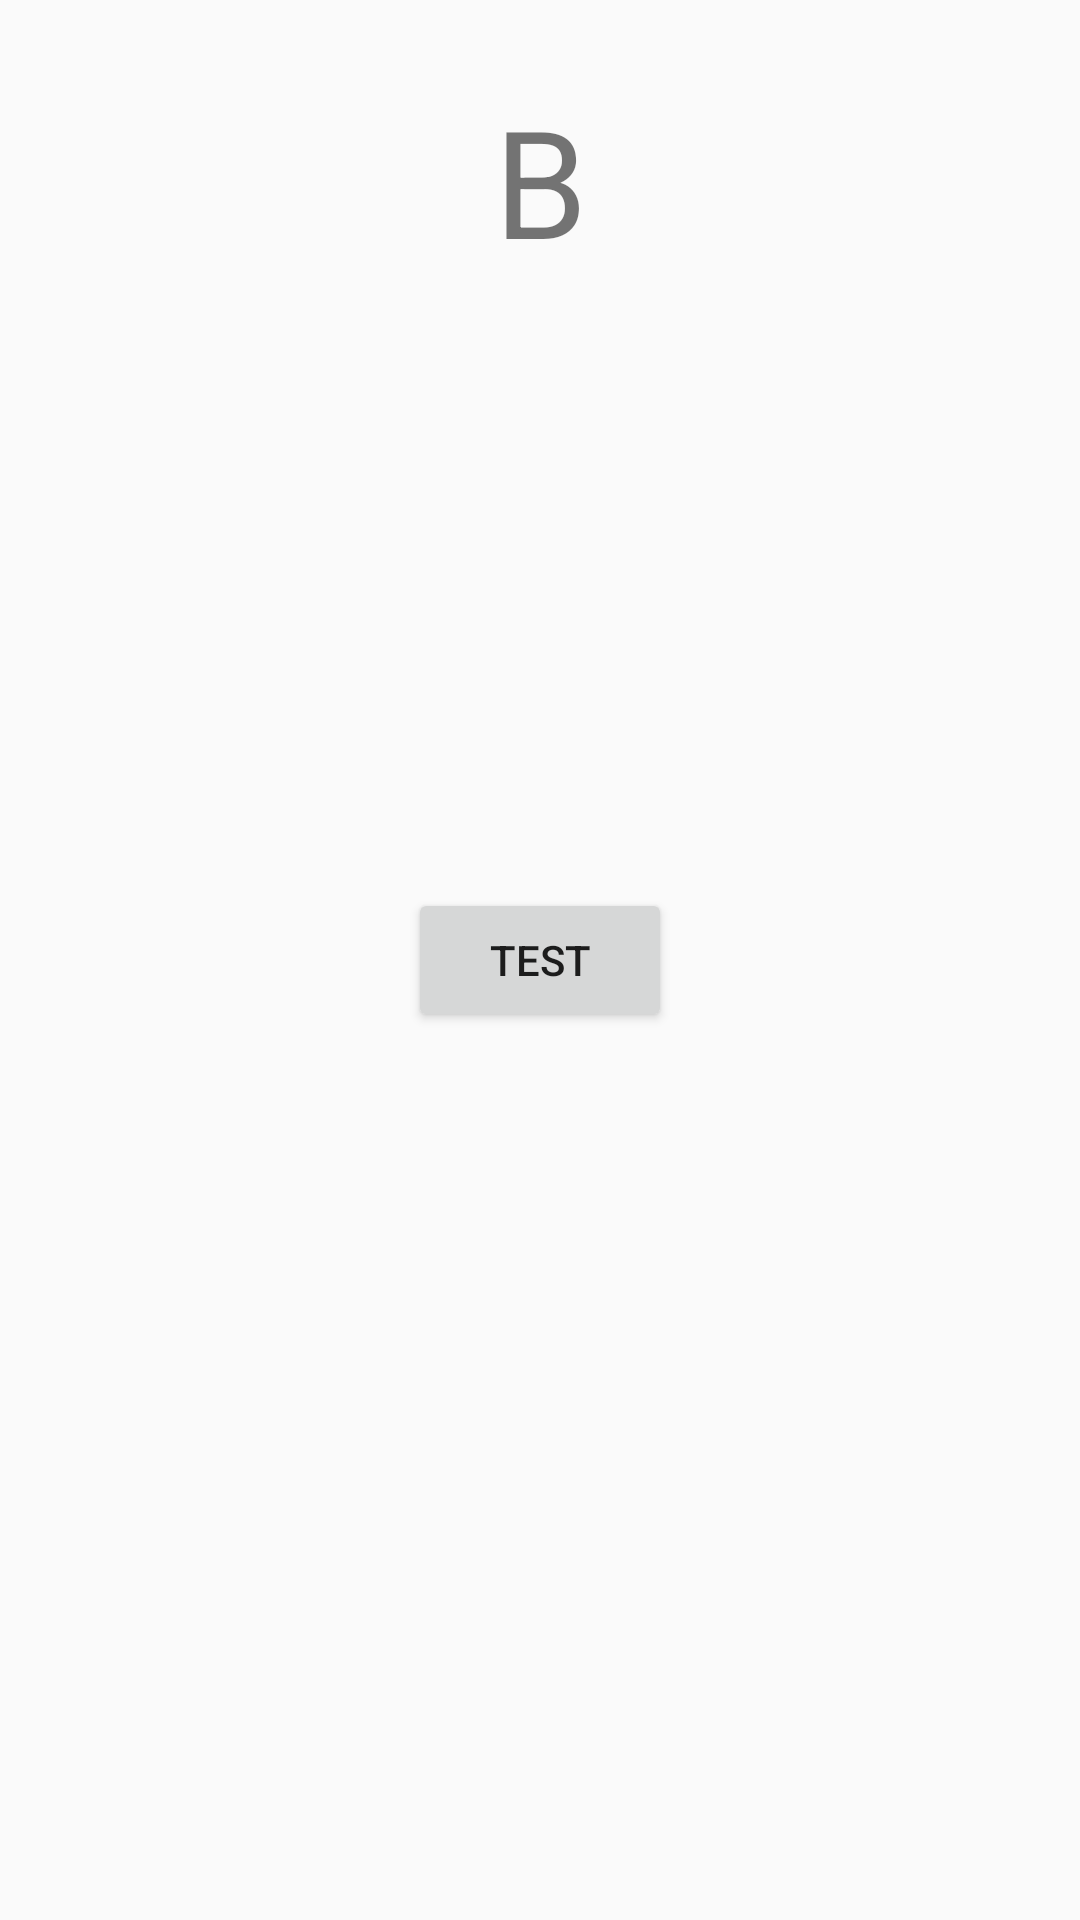

The Android layout XML behind this screen, and the referenced resources:
<!-- AndroidManifest.xml: application theme AppTheme -->
<!-- res/layout/activity_b.xml -->
<?xml version="1.0" encoding="utf-8"?>
<RelativeLayout xmlns:android="http://schemas.android.com/apk/res/android"
    xmlns:app="http://schemas.android.com/apk/res-auto"
    xmlns:tools="http://schemas.android.com/tools"
    android:layout_width="match_parent"
    android:layout_height="match_parent"
    tools:context="com.chestnut.RouterArchitecture.ModulesCommon.fun.activityLife.BActivity">

    <TextView
        android:text="B"
        android:layout_centerHorizontal="true"
        android:gravity="center"
        android:textSize="50sp"
        android:layout_width="120dp"
        android:layout_height="120dp" />

    <Button
        android:id="@+id/btn"
        android:text="Test"
        android:layout_centerInParent="true"
        android:layout_width="wrap_content"
        android:layout_height="wrap_content" />

</RelativeLayout>
<!-- resources referenced by this layout -->
<resources>
  <style name="AppTheme" parent="Theme.AppCompat.Light.DarkActionBar">
          
          <item name="colorPrimary">@color/colorPrimary</item>
          <item name="colorPrimaryDark">@color/colorPrimaryDark</item>
          <item name="colorAccent">@color/colorAccent</item>
      </style>
  <color name="colorPrimary">#3F51B5</color>
  <color name="colorPrimaryDark">#303F9F</color>
  <color name="colorAccent">#FF4081</color>
</resources>
